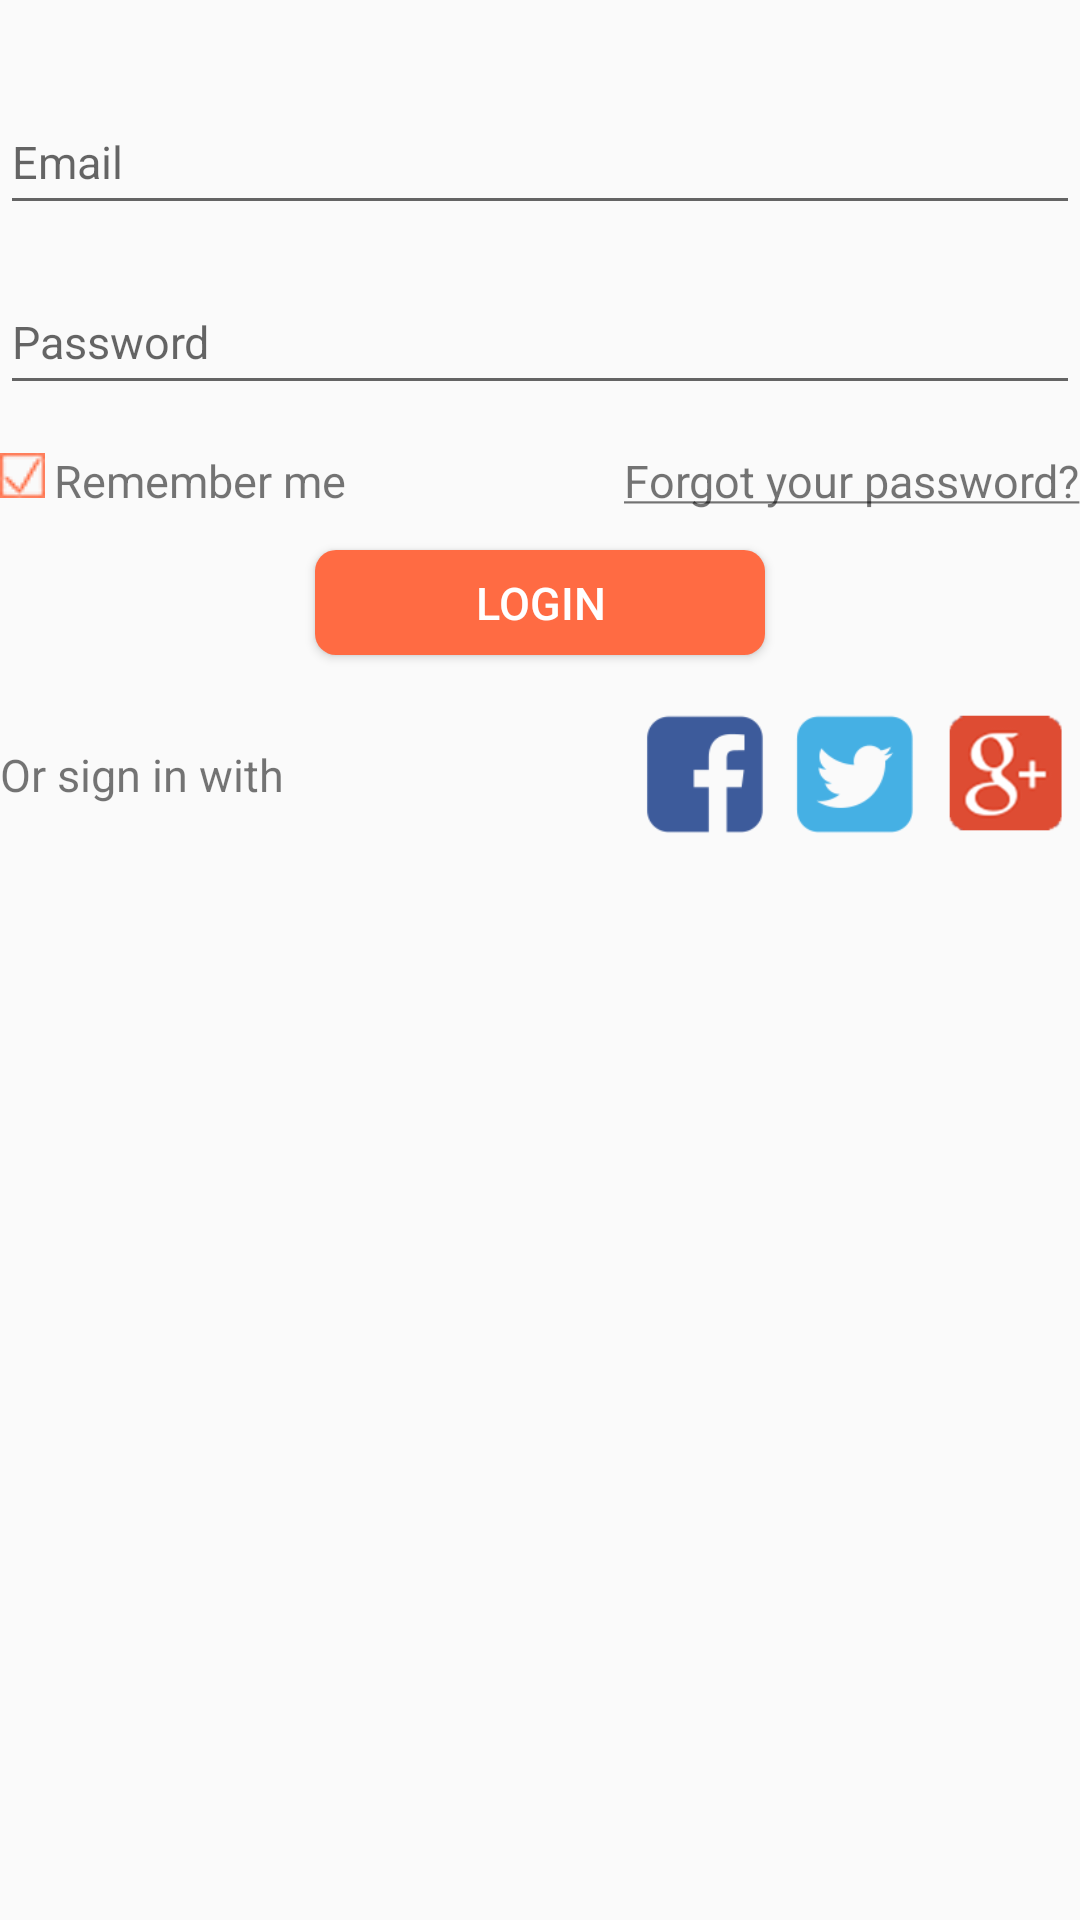

Produce the Android XML layout that renders to this screen, including the resource entries it uses.
<!-- AndroidManifest.xml: application theme AppTheme -->
<!-- res/layout/login_fragment_layout.xml -->
<?xml version="1.0" encoding="utf-8"?>
<LinearLayout xmlns:android="http://schemas.android.com/apk/res/android"
    android:layout_width="match_parent"
    android:layout_height="match_parent"
    android:orientation="vertical">


    <LinearLayout
        android:layout_width="match_parent"
        android:layout_height="wrap_content"
        android:layout_marginTop="30dp"
        android:layout_marginBottom="30dp"
        android:orientation="vertical">

        <EditText
            android:id="@+id/emailEdt"
            android:layout_width="match_parent"
            android:layout_height="45dp"
            android:textSize="15sp"
            android:hint="Email" />

        <EditText
            android:id="@+id/passwordEdt"
            android:layout_width="match_parent"
            android:layout_height="45dp"
            android:layout_marginTop="15dp"
            android:textSize="15sp"
            android:hint="Password"/>

        <LinearLayout
            android:layout_width="match_parent"
            android:layout_height="wrap_content"
            android:layout_marginTop="15dp"
            android:orientation="horizontal">

            <CheckBox
                android:id="@+id/checkRemindPass"
                android:layout_width="15dp"
                android:layout_height="15dp"
                android:button="@drawable/checkbox_selector"/>

            <TextView
                android:layout_width="wrap_content"
                android:layout_height="wrap_content"
                android:layout_marginLeft="3dp"
                android:layout_weight="1"
                android:textSize="15sp"
                android:text="Remember me"/>

            <TextView
                android:id="@+id/forgetPassTv"
                android:layout_width="wrap_content"
                android:layout_height="wrap_content"
                android:layout_gravity="center_vertical|right"
                android:textSize="15sp"
                android:autoLink="all"
                android:text="@string/forgot"/>

        </LinearLayout>

        <Button
            android:id="@+id/loginBtn"
            android:layout_width="150dp"
            android:layout_height="35dp"
            android:layout_marginTop="13dp"
            android:layout_gravity="center_horizontal"
            android:background="@drawable/button_shape"
            android:textSize="15sp"
            android:textColor="@color/white_color"
            android:src="@drawable/button_act"
            android:text="LOGIN"/>

        <LinearLayout
            android:layout_width="match_parent"
            android:layout_height="wrap_content"
            android:layout_marginTop="15dp"
            android:orientation="horizontal">

            <TextView
                android:layout_width="wrap_content"
                android:layout_height="wrap_content"
                android:layout_weight="1"
                android:layout_gravity="center_vertical"
                android:textSize="15sp"
                android:text="Or sign in with"/>

            <LinearLayout
                android:layout_width="wrap_content"
                android:layout_height="wrap_content"
                android:orientation="horizontal">

                <ImageView
                    android:id="@+id/loginFb"
                    android:layout_width="50dp"
                    android:layout_height="50dp"
                    android:scaleType="fitCenter"
                    android:src="@drawable/fb_icon"/>

                <ImageView
                    android:id="@+id/loginTwitter"
                    android:layout_width="50dp"
                    android:layout_height="50dp"
                    android:scaleType="fitCenter"
                    android:src="@drawable/twitter_icon"/>

                <ImageView
                    android:id="@+id/loginGplus"
                    android:layout_width="50dp"
                    android:layout_height="50dp"
                    android:scaleType="fitCenter"
                    android:src="@drawable/gplus_icon"/>

            </LinearLayout>

        </LinearLayout>

    </LinearLayout>

</LinearLayout>
<!-- resources referenced by this layout -->
<resources>
  <color name="white_color">#ffffff</color>
  <!-- drawable button_act (drawable) -->
  <?xml version="1.0" encoding="UTF-8"?>
  <selector xmlns:android="http://schemas.android.com/apk/res/android">
  
      <item android:state_pressed="false"
          android:drawable="@drawable/free_bg" />
  
      <item android:state_pressed="true"
          android:drawable="@drawable/click_bg" />
  
  </selector>
  <!-- drawable button_shape (drawable) -->
  <?xml version="1.0" encoding="UTF-8"?>
  <shape
      xmlns:android="http://schemas.android.com/apk/res/android">
      
      <corners
          android:radius="7dp" />
  
     
  
      <solid android:color="@color/colorPrimary"/>
  
  </shape>
  <!-- drawable checkbox_selector (drawable) -->
  <?xml version="1.0" encoding="utf-8"?>
  <selector xmlns:android="http://schemas.android.com/apk/res/android" >
      <item android:drawable="@drawable/check_box"
          android:state_checked="false"/>
      <item android:drawable="@drawable/uncheck_box"
          android:state_checked="true"/>
      <item android:drawable="@drawable/check_box"/>
  </selector>
  <!-- drawable fb_icon: png bitmap (drawable, 23273 bytes) -->
  <!-- drawable gplus_icon: png bitmap (drawable, 28819 bytes) -->
  <!-- drawable twitter_icon: png bitmap (drawable, 23983 bytes) -->
  <string name="forgot"><u>Forgot your password?</u></string>
  <style name="AppTheme" parent="Theme.AppCompat.Light.DarkActionBar">
          
          <item name="colorPrimary">@color/colorPrimary</item>
          <item name="colorPrimaryDark">@color/colorPrimaryDark</item>
          <item name="colorAccent">@color/colorAccent</item>
      </style>
  <!-- drawable free_bg: jpg bitmap (drawable, 10999 bytes) -->
  <!-- drawable click_bg: jpg bitmap (drawable, 11431 bytes) -->
  <color name="colorPrimary">#ff6b43</color>
  <!-- drawable check_box: png bitmap (drawable, 18399 bytes) -->
  <!-- drawable uncheck_box: png bitmap (drawable, 18243 bytes) -->
  <color name="colorPrimaryDark">#e03203</color>
  <color name="colorAccent">#FF4081</color>
</resources>
